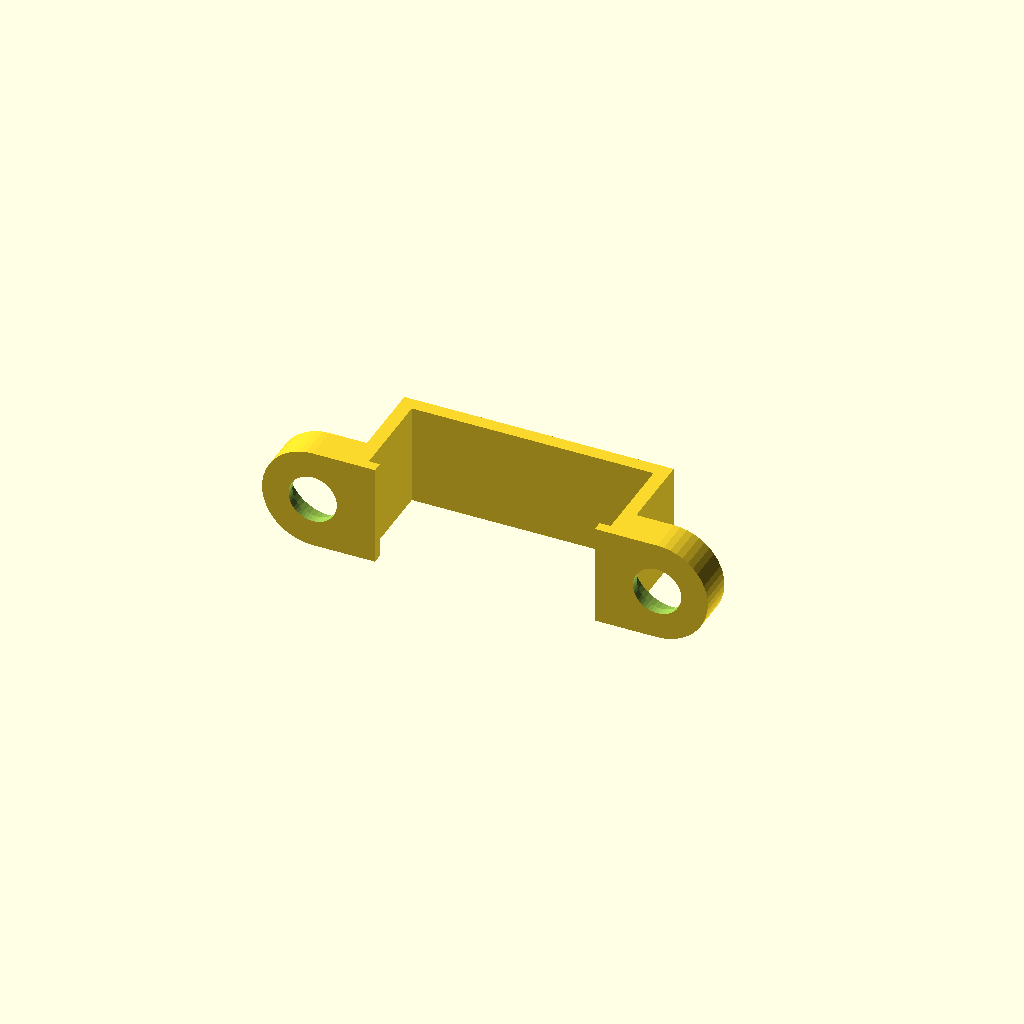
Cell 1 — every parameter at its default value.
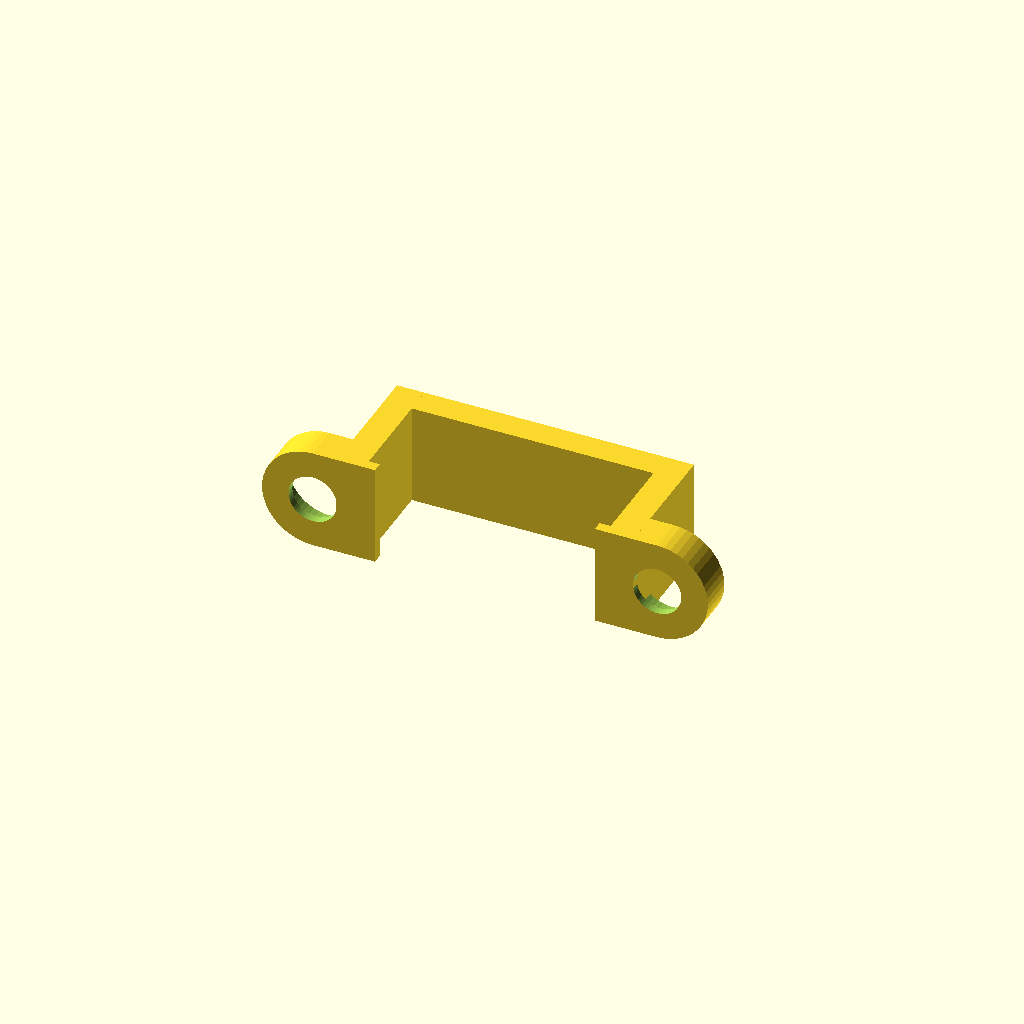
Cell 2: the same model with t = 4.
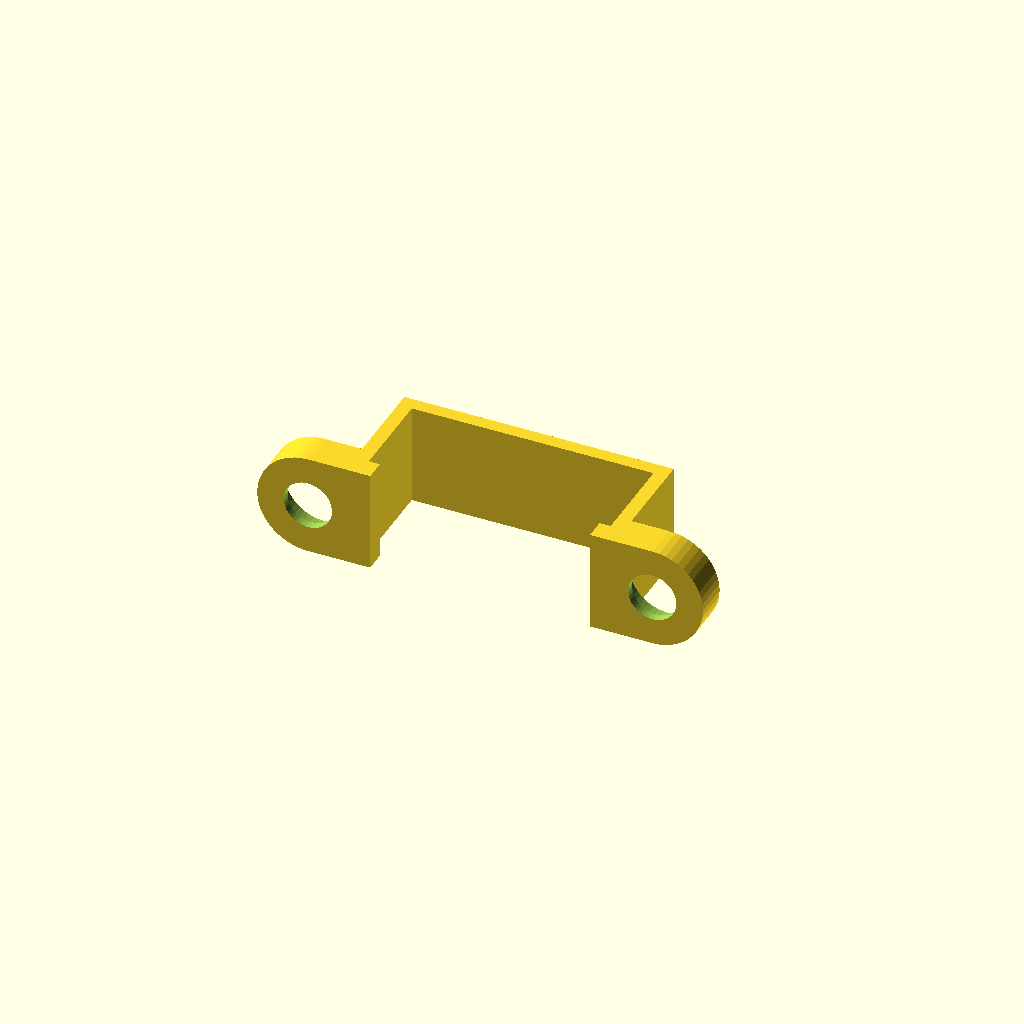
Cell 3: the same model with hook_t = 3.
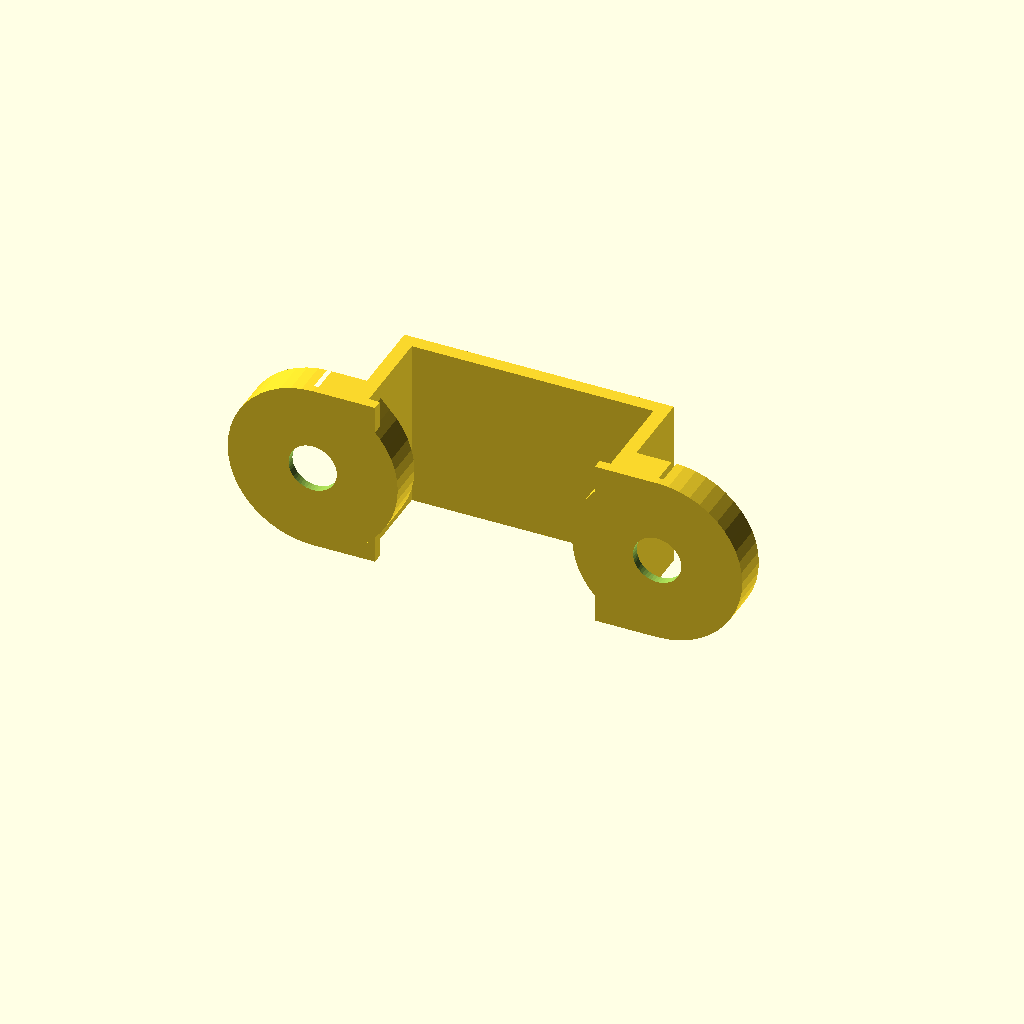
Cell 4 — dot_d set to 20, the other parameters unchanged.
One fixed orthographic camera (rotation 55°, 0°, 25°; colour scheme Cornfield) for every cell.
Source of the model, hardware/headlight-clip.scad:
// Headlight clip: two WS2812B dots (BTF-Lighting, 10 mm dia, 3 mm thick,
// pads on the back) either side of the T-Camera, clipped around the camera
// mount's cradle (camera-mount.scad v7) so they tilt with the lens and light
// the dock marker for the onboard camera's final approach (2026-10-26).
//
// Shape: a C-band around the cradle from behind - a strap across the back
// plate, an arm down each side rail's outer face, and a small hook over the
// front edge of each rail (the rails only; nothing reaches over the board's
// face, so the OLED, buttons and lens stay clear). A pod on each arm holds a
// dot in a rear-loading pocket: the board drops in from behind against a
// front lip with a 7 mm window and is glued there (v3; a snap rim was too
// tight to print). Wires leave straight out the open back.
//
// Frame: camera-mount.scad's cradle_flat - board face +Z (forward when
// mounted), board length +Y, X across. Values below are copied from it.
//
// Render:  openscad -o headlight-clip.stl headlight-clip.scad
// Print:   band edge down (print_orient), no supports, no brim.

pcb_w = 28.0; pcb_t = 1.27; comp_back = 6.0; wall = 3.0; clear = 0.3; lip = 2.0;
inner_w = pcb_w + 2 * clear;
inner_t = pcb_t + 2 * clear;
outer_w = inner_w + 2 * wall;                 // cradle width, 34.6
z0      = -(comp_back + wall);                // back face of the back plate
z_front = z0 + comp_back + wall + inner_t + lip;   // rail front edge (z0 + depth)

fit    = 0.25;   // clearance around the cradle
t      = 2.0;    // band thickness
hook   = 1.6;    // how far each hook reaches in over the rail's front edge (rail is 3 mm)
hook_t = 1.5;

dot_d   = 10.0;  // measured (Enoch)
dot_t   = 3.0;   // board + LED
window  = 7.0;   // the 5050 LED is 5 mm square
lip_t   = 1.2;
pocket_clear = 1.7;   // pocket dia over dot_d (11.7 mm). 10-26: 11.4 (v2) too tight, 12 and 13 (v3) slightly loose - glue holds them. v1 +0.4 and v2 +1.4 (with a snap rim) were
                      // both too tight: the pockets print as horizontal holes, which come out
                      // small and sag at the top. v3: 12 mm, teardrop top, no snap rim - the
                      // dot is held against the front lip by a dab of glue (Enoch, 10-26).
dot_x   = 25;    // dot centre from the lens axis, each side (Enoch's spacing: 50 mm)
pod_w   = dot_d + pocket_clear + 3;   // v3: room around the teardrop pocket
band    = pod_w;  // band height along the cradle (Y); = pod_w so the pods sit on the bed

xo = outer_w / 2 + fit;          // inner face of each arm
zb = z0 - fit;                   // inner face of the strap
zf = z_front + fit;              // hooks' inner face

$fn = 48;

module band_part() {
  // strap behind the back plate
  translate([-xo - t, 0, zb - t]) cube([2 * (xo + t), band, t]);
  for (s = [-1, 1]) mirror([s < 0 ? 1 : 0, 0, 0]) {
    // arm along the rail's outer face
    translate([xo, 0, zb - t]) cube([t, band, zf - zb + t + hook_t]);
    // hook over the rail's front edge
    translate([xo - hook, 0, zf]) cube([hook + t, band, hook_t]);
  }
}

module pod() {
  zfront = zf + hook_t;                 // pod front flush with the hooks
  depth  = lip_t + dot_t + 1.0;         // lip + dot + snap rim
  difference() {
    hull() {
      translate([dot_x, band / 2, zfront - depth]) cylinder(d = pod_w, h = depth);
      translate([xo + t - 0.01, band / 2 - pod_w / 2, zfront - depth]) cube([0.01, pod_w, depth]);
    }
    // window through the front lip
    translate([dot_x, band / 2, zfront - lip_t - 0.01]) cylinder(d = window, h = lip_t + 0.02);
    // pocket for the board, behind the lip, open at the back. Teardrop toward +Y,
    // which is up when printed (print_orient), so the top of the hole prints true.
    translate([dot_x, band / 2, zfront - depth - 0.01]) hull() {
      cylinder(d = dot_d + pocket_clear, h = dot_t + 1.02);
      translate([0, (dot_d + pocket_clear) / 2 * 1.15, 0]) cylinder(d = 0.1, h = dot_t + 1.02);
    }
  }
}

module part() {
  band_part();
  for (s = [-1, 1]) mirror([s < 0 ? 1 : 0, 0, 0]) pod();
}

print_orient = true;
// band edge on the bed: the C-profile prints as a straight extrusion; the
// pockets are short horizontal holes (10 mm bridges fine in PETG)
if (print_orient) rotate([90, 0, 0]) part(); else part();
Parameter table extracted from the source (name, type, default, range or options):
fit: number, default 0.25
t: number, default 2
hook: number, default 1.6
hook_t: number, default 1.5
dot_d: number, default 10
dot_t: number, default 3
window: number, default 7
lip_t: number, default 1.2
pocket_clear: number, default 1.7
dot_x: number, default 25
